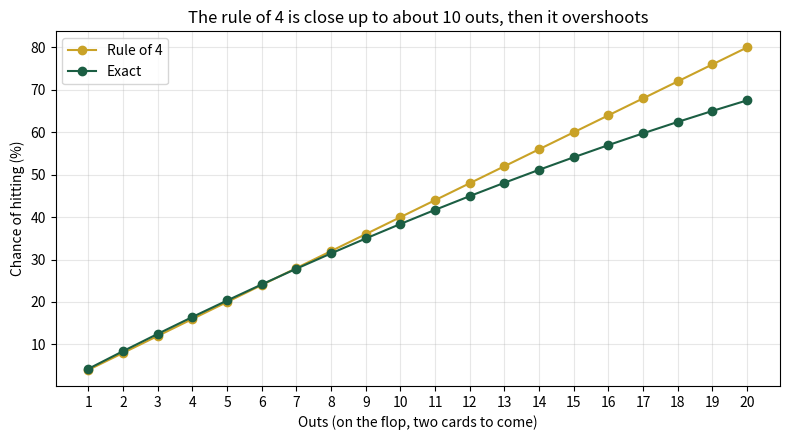

Source code (Python):
"""
pot_odds.py  -  Session 03: Probability with games
Le Moyne College Quantitative Finance Society

The question this file answers:

    I'm on a draw. The pot is offering me a price. Do I call or fold?

That is the question a trader asks too: here is a price, here is my estimate
of the probability, is the gap big enough to act on?

    RUN IT     Change POT and TO_CALL below, run the file, read the verdicts.
    CHANGE IT  Fill in the three TODOs. Each one is a few lines.
    EXTEND IT  Scroll to the bottom: a blackjack card counter.

Run it:  python pot_odds.py      (in Colab:  %run pot_odds.py)
"""
import math
import random

# ------------------------------------------------------------------ RUN IT
POT = 80          # dollars already in the pot, including your opponent's bet
TO_CALL = 20      # what it costs you to stay in the hand
TRIALS = 20_000   # how many times the simulation re-deals the rest of the hand
SEED = 3          # same seed = same "random" deals for everyone in the room

# The hands we test. Cards are two characters: rank then suit.
# Ranks 2-9, T (ten), J, Q, K, A.  Suits S, H, D, C.
SCENARIOS = [
    ("Flush draw",            ["AH", "7H"], ["KH", "2H", "9C"]),
    ("Open-ended straight",   ["8S", "9D"], ["TC", "JH", "2S"]),
    ("Gutshot straight",      ["8S", "9D"], ["JC", "QH", "2S"]),
    ("Flush + straight draw", ["8H", "9H"], ["TH", "JC", "2H"]),
]


# --------------------------------------------------------------- the cards
RANKS = "23456789TJQKA"
SUITS = "SHDC"


def new_deck():
    """52 cards as strings: 'AH' is the ace of hearts, 'TC' the ten of clubs."""
    return [r + s for r in RANKS for s in SUITS]


def unseen_cards(seen):
    """Every card you can't see: the ones that might still come."""
    return [c for c in new_deck() if c not in seen]


def flush_outs(hand, board):
    """Cards that complete a flush, if you hold four of one suit."""
    seen = hand + board
    for suit in SUITS:
        if sum(c[1] == suit for c in seen) == 4:
            return [c for c in unseen_cards(seen) if c[1] == suit]
    return []


def _has_straight(ranks):
    return any(all(r + i in ranks for i in range(5)) for r in range(-1, 9))


def straight_outs(hand, board):
    """Cards that complete a straight (five ranks in a row; an ace can be low)."""
    seen = hand + board
    have = {RANKS.index(c[0]) for c in seen}
    if 12 in have:
        have.add(-1)                        # the ace also plays as a one
    if _has_straight(have):
        return []
    outs = []
    for c in unseen_cards(seen):
        r = RANKS.index(c[0])
        extra = {r, -1} if r == 12 else {r}
        if _has_straight(have | extra):
            outs.append(c)
    return outs


def all_outs(hand, board):
    """Flush outs and straight outs together. A set, so no card counts twice."""
    return sorted(set(flush_outs(hand, board)) | set(straight_outs(hand, board)))


# ----------------------------------------------------------- probability
def rule_of_thumb(outs, cards_to_come):
    """Rule of 4 on the flop (two cards to come), rule of 2 on the turn."""
    return outs * (4 if cards_to_come == 2 else 2) / 100


def exact_hit_chance(outs, unseen, cards_to_come):
    """One minus the chance that every card still to come misses."""
    miss = math.comb(unseen - outs, cards_to_come) / math.comb(unseen, cards_to_come)
    return 1 - miss


def simulate_hit_chance(outs, unseen, cards_to_come, trials=TRIALS, seed=SEED):
    """Deal the rest of the hand thousands of times and count how often you hit."""
    rng = random.Random(seed)
    outs = set(outs)
    hits = 0
    for _ in range(trials):
        drawn = rng.sample(unseen, cards_to_come)      # deal the turn and river
        # TODO 3: if any card in `drawn` is one of your `outs`, add 1 to hits.
        #         Hint: `card in outs` is True or False. One or two lines.
        raise NotImplementedError("TODO 3: count the hits in simulate_hit_chance()")
    return hits / trials


# --------------------------------------------------------------- the price
def expected_value(p_win, amount_won, amount_lost):
    """EV = p(win) x amount won  -  p(lose) x amount lost.  Session 04 reuses this."""
    return p_win * amount_won - (1 - p_win) * amount_lost


def pot_odds(pot, to_call):
    """
    The break-even probability: the share of the final pot that your call pays for.
    $20 to call into an $80 pot  ->  20 / (80 + 20)  =  0.20
    """
    # TODO 1: return what you pay divided by the whole pot after you call.
    raise NotImplementedError("TODO 1: write pot_odds()")


def decide(equity, pot, to_call):
    """Returns ("CALL" or "FOLD", the EV of calling in dollars)."""
    # TODO 2: use expected_value() above. If you call and win, you win the pot.
    #         If you call and lose, you lose what you called.
    #         Return ("CALL", ev) when ev is above zero, otherwise ("FOLD", ev).
    raise NotImplementedError("TODO 2: write decide()")


# ------------------------------------------------------------------ main
def _skip(err):
    print(f"   ...skipped: {err}")


def main():
    print(f"\nPOT ${POT}, TO CALL ${TO_CALL}")
    try:
        price = pot_odds(POT, TO_CALL)
        print(f"Break-even: you need to win at least {price:.1%} of the time.\n")
    except NotImplementedError as err:
        _skip(err)
        price = None

    header = f"{'Hand':<24}{'Outs':>5}{'Rule of 4':>11}{'Exact':>8}{'Simulated':>11}   {'Verdict':<8}{'EV of call':>11}"
    print(header)
    print("-" * len(header))
    for name, hand, board in SCENARIOS:
        outs = all_outs(hand, board)
        unseen = unseen_cards(hand + board)
        thumb = rule_of_thumb(len(outs), 2)
        exact = exact_hit_chance(len(outs), len(unseen), 2)
        line = f"{name:<24}{len(outs):>5}{thumb:>11.1%}{exact:>8.1%}"
        try:
            sim = simulate_hit_chance(outs, unseen, 2)
            line += f"{sim:>11.1%}"
        except NotImplementedError:
            line += f"{'TODO 3':>11}"
        try:
            verdict, ev = decide(exact, POT, TO_CALL)
            money = f"{'+' if ev >= 0 else '-'}${abs(ev):.2f}"
            line += f"   {verdict:<8}{money:>11}"
        except NotImplementedError:
            line += f"   {'TODO 2':<8}"
        print(line)

    print("\nOuts are cards that make your hand. They are not guaranteed winners.")
    plot_rule_vs_exact()


def plot_rule_vs_exact():
    """Where does the rule of 4 stop being a good shortcut?"""
    import matplotlib.pyplot as plt

    xs = list(range(1, 21))
    plt.figure(figsize=(8, 4.5))
    plt.plot(xs, [rule_of_thumb(n, 2) * 100 for n in xs], "o-", color="#C9A227", label="Rule of 4")
    plt.plot(xs, [exact_hit_chance(n, 47, 2) * 100 for n in xs], "o-", color="#1B5E43", label="Exact")
    plt.xlabel("Outs (on the flop, two cards to come)")
    plt.ylabel("Chance of hitting (%)")
    plt.title("The rule of 4 is close up to about 10 outs, then it overshoots")
    plt.xticks(xs)
    plt.grid(alpha=0.3)
    plt.legend()
    plt.tight_layout()
    plt.show()


# --------------------------------------------------------------- EXTEND IT
# Blackjack card counting with Hi-Lo: +1 for 2-6, 0 for 7-9, -1 for tens and aces.
#   1. Write hilo_value(card) and running_count(cards).
#   2. Check that a full shuffled deck always counts back to zero. Why must it?
#   3. Shuffle a six-deck shoe and deal it 52 cards at a time. After each
#      chunk, print the true count = running count / decks left.
#      A high true count means the deck is rich in tens and aces: bet more.
if __name__ == "__main__":
    main()
